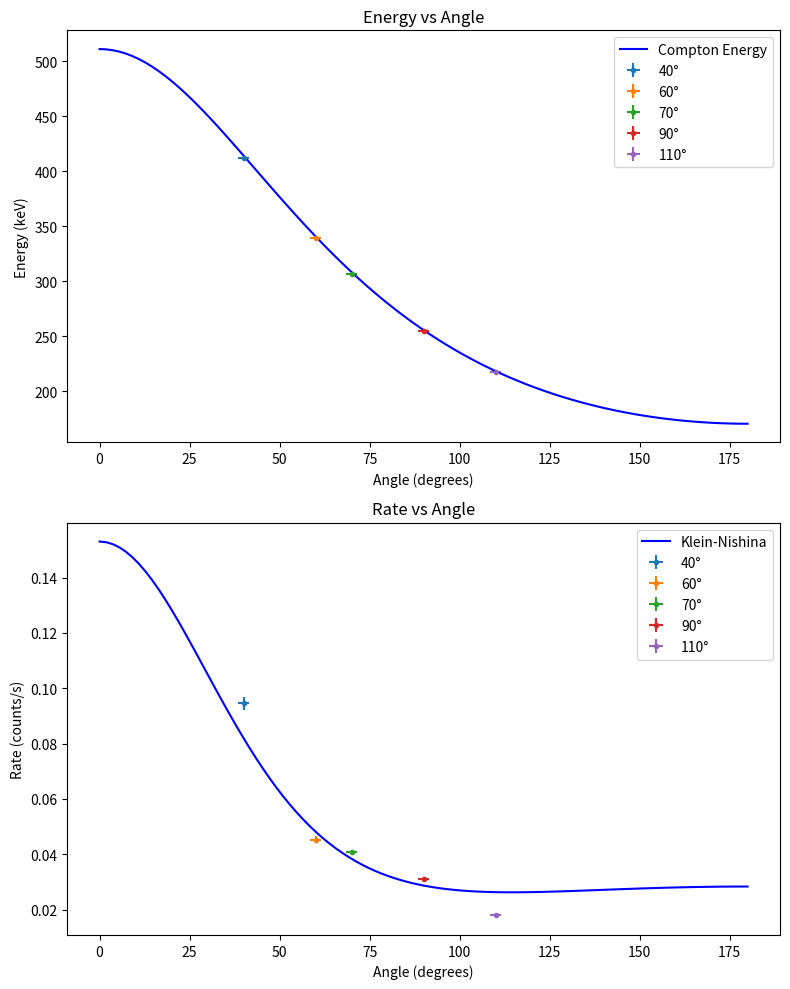

The matplotlib source for this figure:
import numpy as np
import matplotlib.pyplot as plt

# data = {angle: [[energy, energy_error], [rate, rate_error]]}
data = {40: [[411.76, 0.35], [0.0946, 0.0024]], 60: [[339.31, 0.30], [0.0452, 0.0013]], 70: [[306.51, 0.15], [0.0410, 0.0006]],
        90: [[254.53, 0.11], [0.0311, 0.0005]], 110: [[217.49, 0.16], [0.0181, 0.0005]]}

S = 175000 * 903/1000 # Bq (Only for 511 KeV)
epsilon_gate = 0.4796 # Gate efficiency
solid_angle = 0.0197 # rad
scale_factor = S * epsilon_gate * solid_angle / (4 * np.pi)
print(f'Scale factor: {scale_factor}')
# Correct scale factor about 7.5e8

angle_error = np.sqrt(1 + 1 + np.arctan(0.5/25) ** 2)

def compton_energy(angle):
    return 511 / (2 - np.cos(angle * np.pi / 180))

def klein_nishina(angle, scale_factor=scale_factor):
    alpha = 1/137
    m_e = 511
    r = compton_energy(angle)/511
    return  scale_factor * (alpha ** 2 / (2 * m_e ** 2)) * r ** 2 * (r + 1 / r - np.sin(angle * np.pi / 180) ** 2)

thetas = np.linspace(0, 180, 100)

fig, (ax1, ax2) = plt.subplots(2, 1, figsize=(8, 10))
# Energy vs angle
for angle, values in data.items():
    energy, energy_error = values[0]
    ax1.errorbar(angle, energy, yerr=energy_error, xerr=angle_error, fmt='.', label=f'{angle}°')
ax1.plot(thetas, compton_energy(thetas), label='Compton Energy', color='blue')
ax1.set_xlabel('Angle (degrees)')
ax1.set_ylabel('Energy (keV)')
ax1.set_title('Energy vs Angle')
ax1.legend()

# Rate vs angle
for angle, values in data.items():
    rate, rate_error = values[1]
    ax2.errorbar(angle, rate, yerr=rate_error, xerr=angle_error, fmt='.', label=f'{angle}°')
ax2.plot(thetas, klein_nishina(thetas, 7.5e8), label='Klein-Nishina', color='blue')
ax2.set_xlabel('Angle (degrees)')
ax2.set_ylabel('Rate (counts/s)')
ax2.set_title('Rate vs Angle')
ax2.legend()

plt.tight_layout()
plt.savefig('energy_rate_vs_angle.png')

